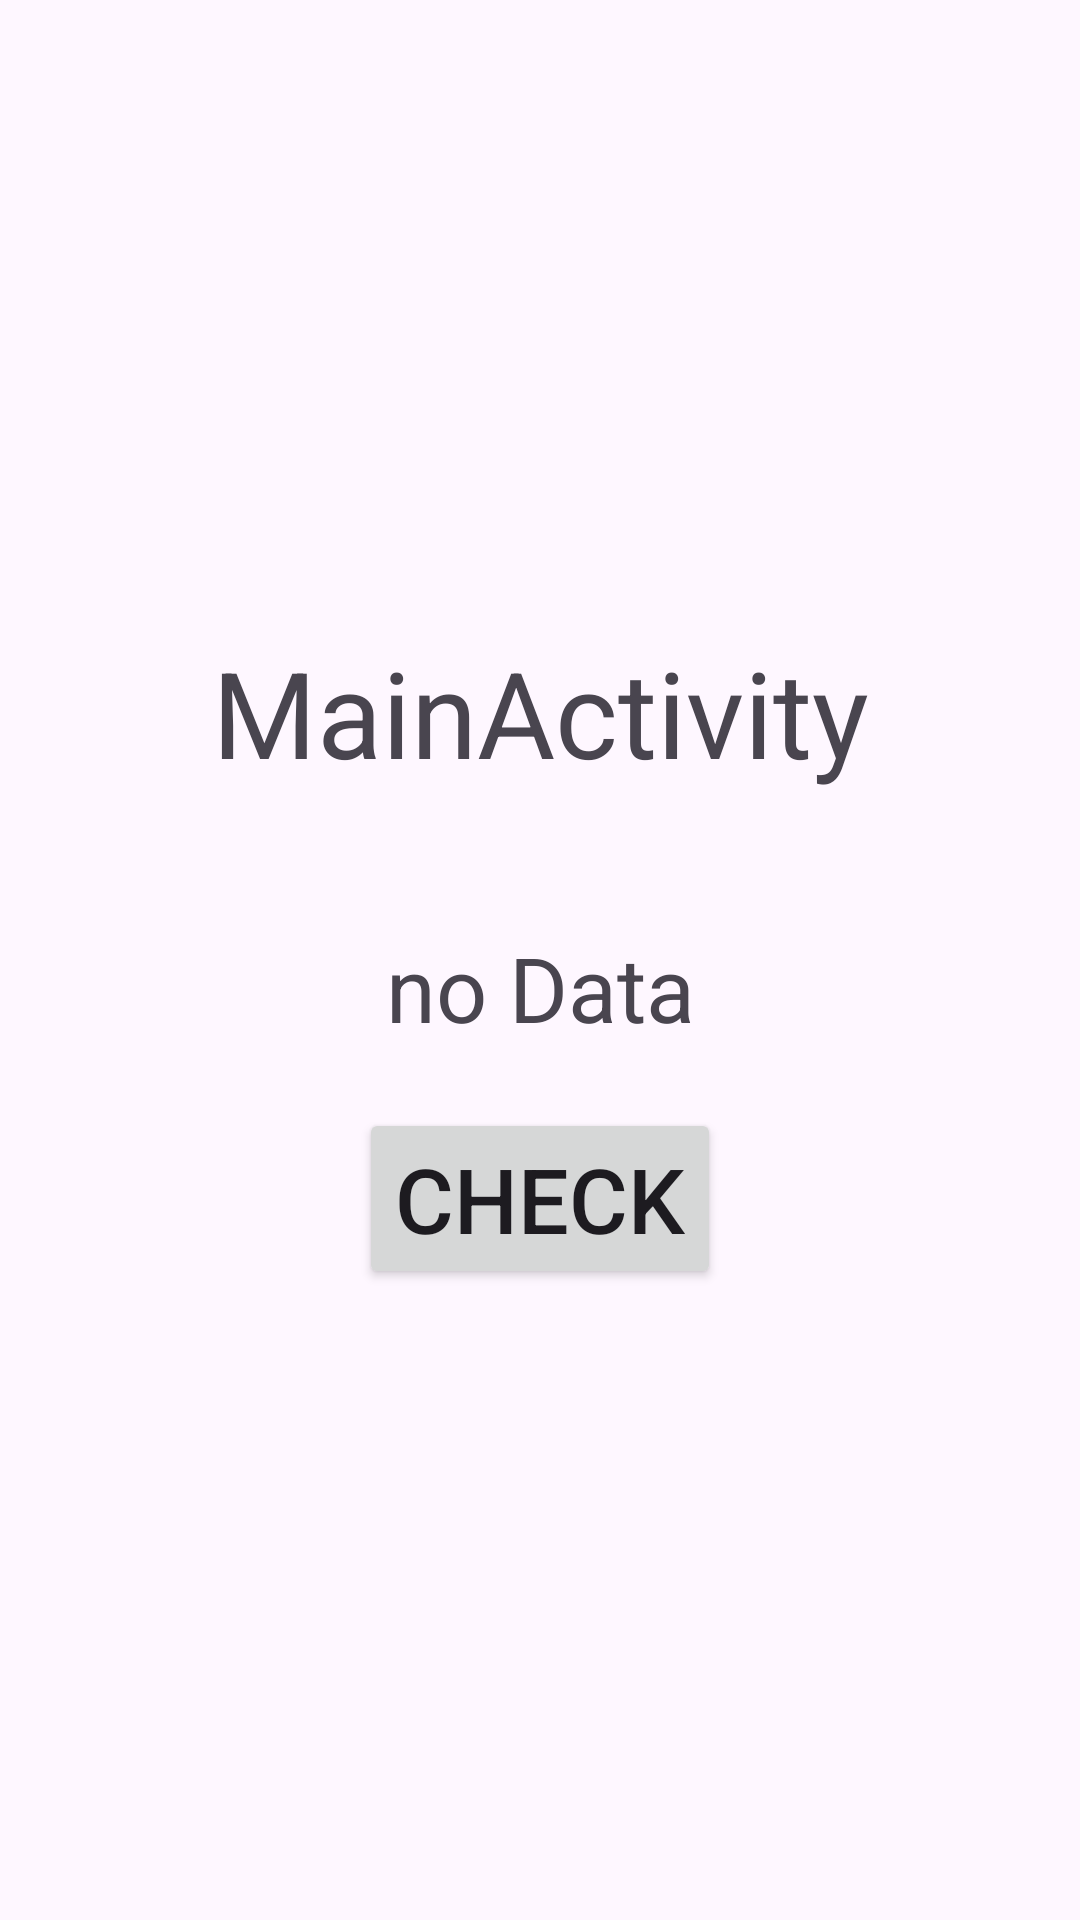

This screen was rendered from an Android layout file. Write that file and the resources it references.
<!-- AndroidManifest.xml: application theme Theme.IntentFourthJava -->
<!-- res/layout/activity_main.xml -->
<?xml version="1.0" encoding="utf-8"?>
<androidx.constraintlayout.widget.ConstraintLayout xmlns:android="http://schemas.android.com/apk/res/android"
    xmlns:app="http://schemas.android.com/apk/res-auto"
    xmlns:tools="http://schemas.android.com/tools"
    android:layout_width="match_parent"
    android:layout_height="match_parent">

    <LinearLayout
        android:layout_width="wrap_content"
        android:layout_height="wrap_content"
        android:gravity="center_horizontal|center_vertical"
        android:orientation="vertical"
        app:layout_constraintBottom_toBottomOf="parent"
        app:layout_constraintEnd_toEndOf="parent"
        app:layout_constraintStart_toStartOf="parent"
        app:layout_constraintTop_toTopOf="parent"
        tools:ignore="MissingConstraints">
        <TextView
            android:layout_width="wrap_content"
            android:layout_height="wrap_content"
            android:text="MainActivity"
            android:textSize="40sp"
            android:layout_marginBottom="45dp"/>

        <TextView
            android:id="@+id/tv_main"
            android:layout_width="wrap_content"
            android:layout_height="wrap_content"
            android:gravity="center"
            android:text="no Data"
            android:textSize="30sp"/>

        <Button
            android:id="@+id/b_main_check"
            android:layout_width="wrap_content"
            android:layout_height="wrap_content"
            android:text="Check"
            android:textSize="30sp"
            android:layout_marginTop="20dp"/>


    </LinearLayout>




</androidx.constraintlayout.widget.ConstraintLayout>
<!-- resources referenced by this layout -->
<resources>
  <style name="Theme.IntentFourthJava" parent="Base.Theme.IntentFourthJava" />
  <style name="Base.Theme.IntentFourthJava" parent="Theme.Material3.DayNight.NoActionBar">
          
          
      </style>
</resources>
